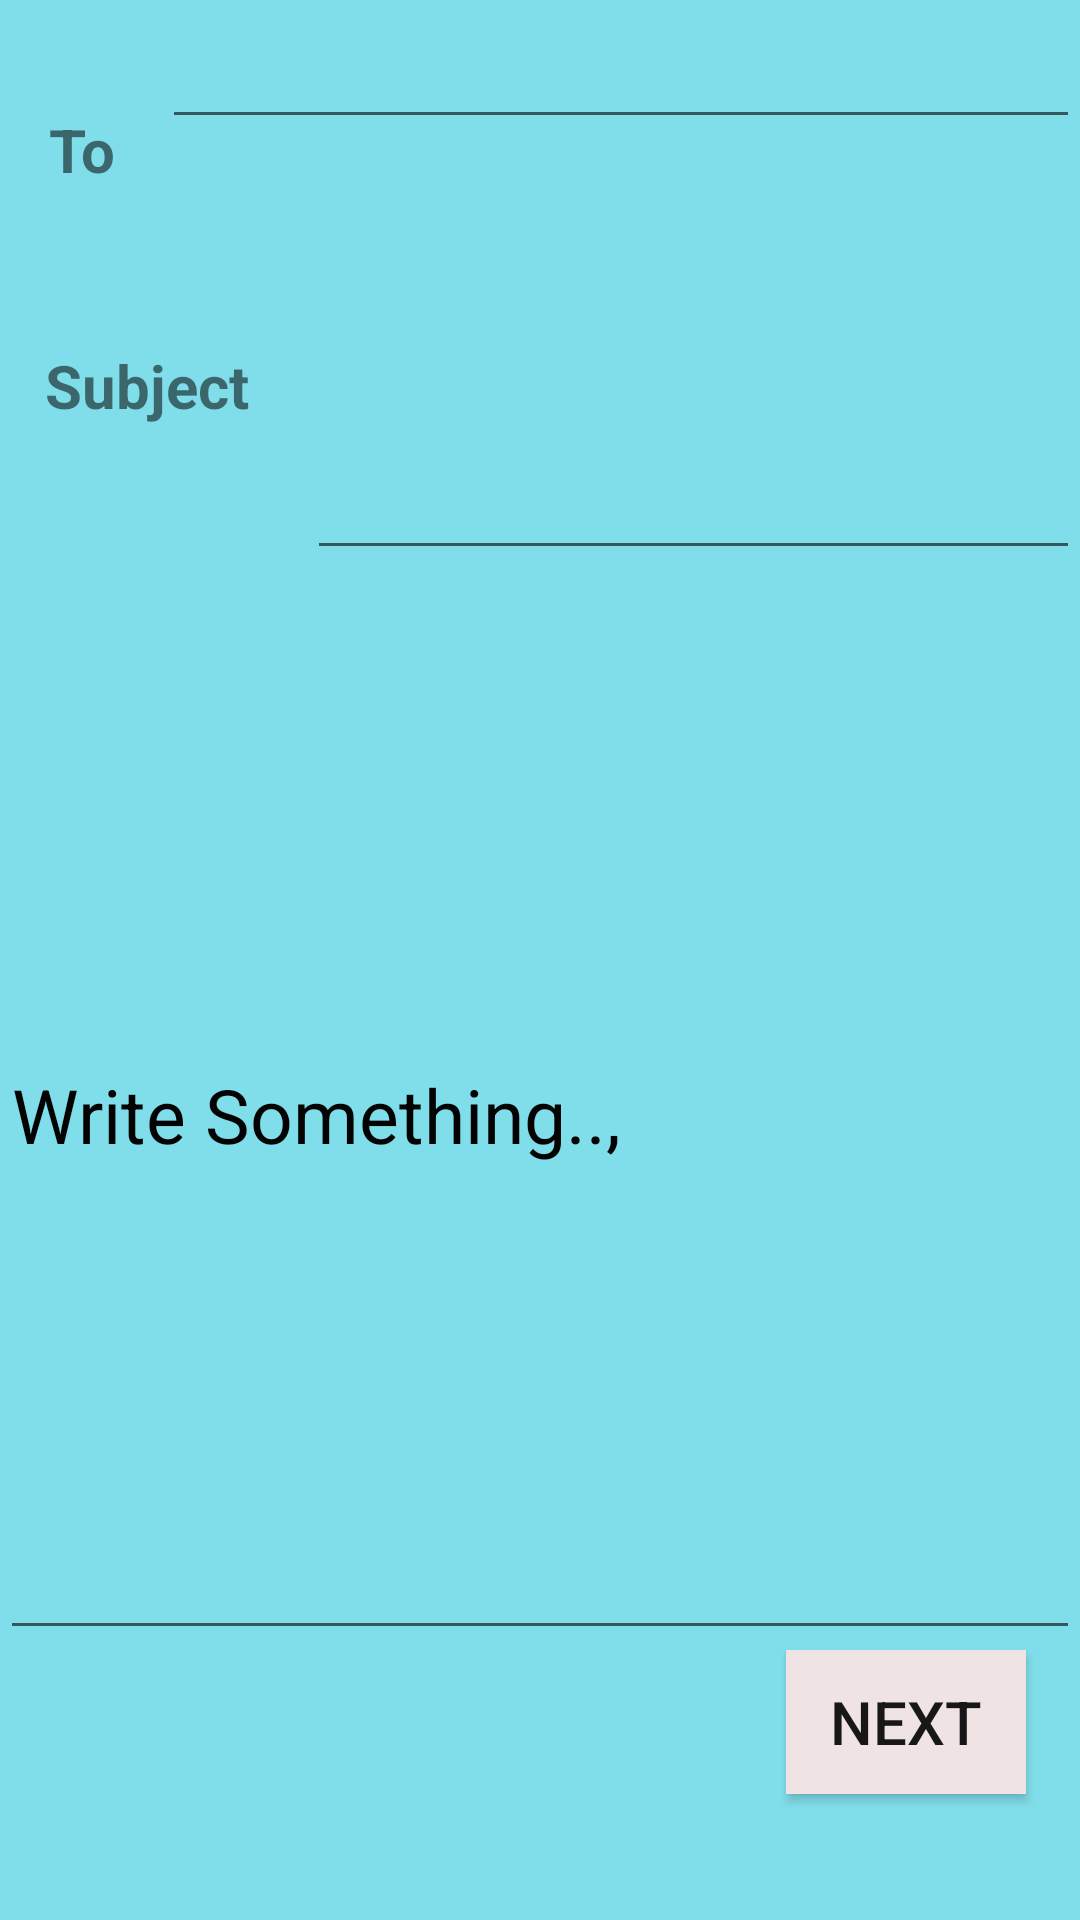

Here is an Android app screen rendered from its layout file. Give the layout XML and the strings, colors and styles it references.
<!-- AndroidManifest.xml: application theme AppTheme -->
<!-- res/layout/activity_get_inform.xml -->
<?xml version="1.0" encoding="utf-8"?>
<LinearLayout xmlns:android="http://schemas.android.com/apk/res/android"
    xmlns:app="http://schemas.android.com/apk/res-auto"
    xmlns:tools="http://schemas.android.com/tools"
    android:layout_width="match_parent"
    android:layout_height="match_parent"
    tools:context=".GetInform" android:weightSum="70" android:orientation="vertical" android:background="#80DEEA">

<LinearLayout
    android:layout_marginTop="5dp"
    android:layout_width="match_parent"
    android:layout_height="0dp" android:layout_weight="10" android:weightSum="10" android:orientation="horizontal">
    <LinearLayout
        android:layout_width="0dp"
        android:layout_height="match_parent" android:layout_weight="1.5">
        <TextView
          android:gravity="center"
            android:textAllCaps="false"
            android:textStyle="bold"
            android:textSize="20dp"
            android:layout_width="match_parent"
            android:layout_height="match_parent" android:text="To" />
    </LinearLayout>

    <LinearLayout
        android:layout_width="0dp"
        android:layout_height="match_parent" android:layout_weight="8.5">
        <EditText
            android:id="@+id/getemail"
            android:layout_width="match_parent"
            android:layout_height="wrap_content"
            android:inputType="textEmailAddress"
            />
    </LinearLayout>

</LinearLayout>

    <LinearLayout
        android:layout_marginTop="5dp"
        android:layout_width="match_parent"
        android:layout_height="0dp" android:layout_weight="10" android:weightSum="10" android:orientation="horizontal">
        <LinearLayout
            android:layout_width="wrap_content"
            android:layout_height="match_parent" android:layout_weight=".7">
            <TextView
               android:paddingTop="15dp"
                android:paddingLeft="10dp"
              android:layout_marginLeft="5dp"
                android:textAllCaps="false"
                android:textStyle="bold"
                android:textSize="20dp"
                android:layout_width="match_parent"
                android:layout_height="match_parent" android:text="Subject" />
        </LinearLayout>

        <LinearLayout
            android:layout_width="0dp"
            android:layout_height="match_parent" android:layout_weight="9.3">
            <EditText
                android:id="@+id/getSubject"
                android:layout_width="match_parent"
                android:layout_height="match_parent"
                android:inputType="textEmailSubject"
                />
        </LinearLayout>

    </LinearLayout>
    <LinearLayout
        android:layout_width="match_parent"
        android:layout_height="0dp" android:layout_weight="40" android:weightSum="10">
        <EditText
            android:id="@+id/getMessage"
            android:textColorHint="#030303"
            android:layout_width="match_parent"
            android:layout_height="match_parent"  android:hint="Write Something..," android:textSize="25dp"/>

    </LinearLayout>

    <LinearLayout
        android:layout_width="match_parent"
        android:layout_height="0dp" android:layout_weight="10" >
        <RelativeLayout
            android:layout_width="match_parent"
            android:layout_height="match_parent">

            <Button
                android:id="@+id/next"
                android:layout_width="80dp"
                android:layout_height="wrap_content"
                android:layout_alignParentEnd="true"
                android:layout_alignParentTop="true"
                android:layout_marginEnd="18dp"
                android:background="#efe3e3"
                android:onClick="next"
                android:text="Next"
                android:textColor="#181717"
                android:textSize="20dp" />
        </RelativeLayout>
    </LinearLayout>

</LinearLayout>
<!-- resources referenced by this layout -->
<resources>
  <style name="AppTheme" parent="Theme.AppCompat.Light.DarkActionBar">
          
          <item name="colorPrimary">#80DEEA</item>
          <item name="colorPrimaryDark">#B2EBF2</item>
          <item name="colorAccent">@color/colorAccent</item>
  
      </style>
  <!-- not gathered from this repository: default colours our renderer supplied (Android Studio template values) -->
  <color name="colorAccent">#FF03DAC5</color>
</resources>
